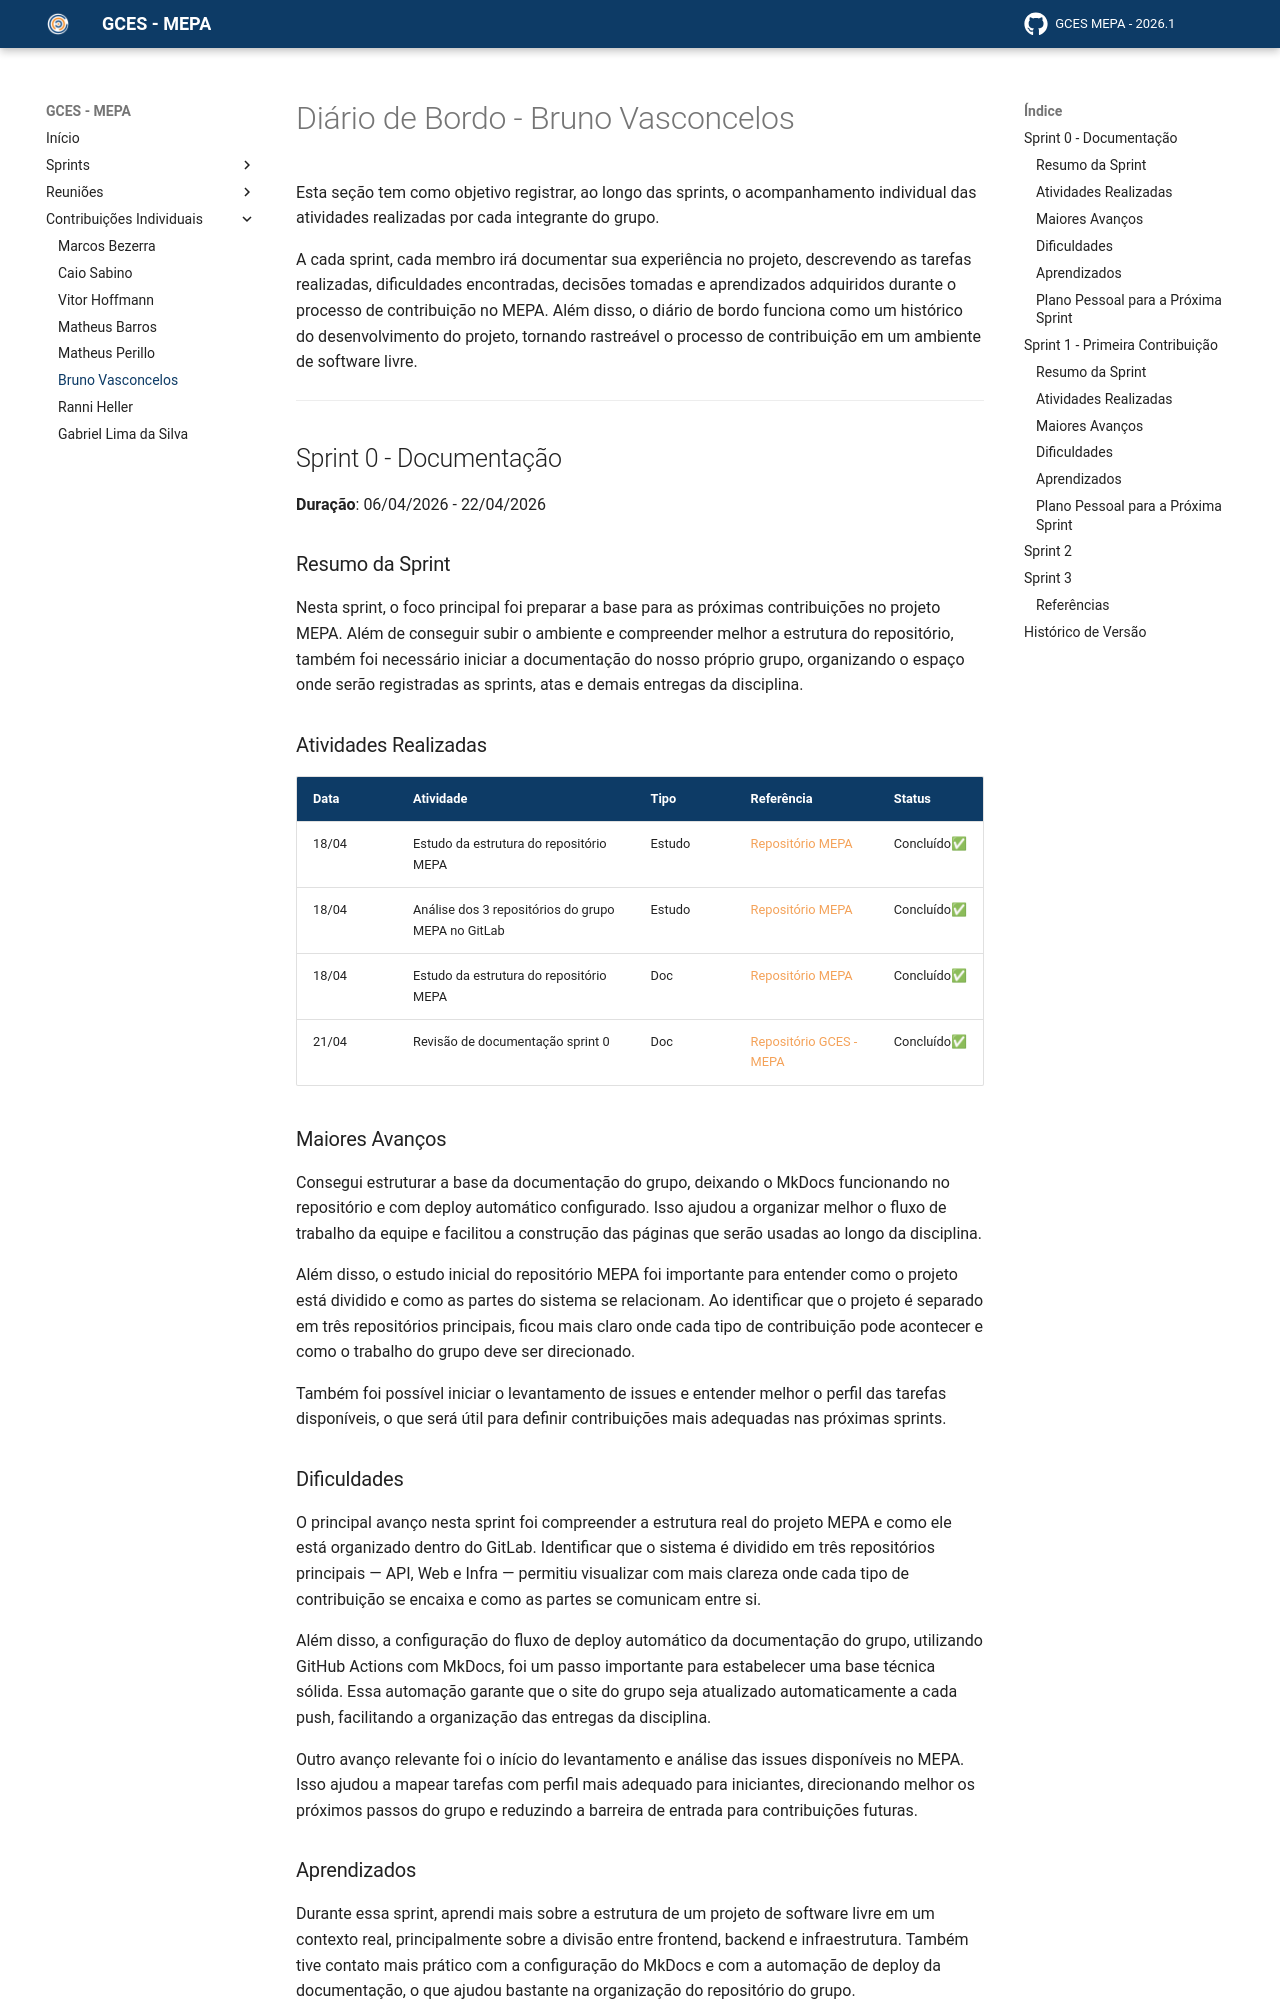

repository: matheusperillo03/GCES-MEPA-GH_PAGES-2026-1 · page: paginas/contribuicoes/bruno/index.html · generator: mkdocs

# Diário de Bordo - Bruno Vasconcelos

Esta seção tem como objetivo registrar, ao longo das sprints, o acompanhamento individual das atividades realizadas por cada integrante do grupo.

A cada sprint, cada membro irá documentar sua experiência no projeto, descrevendo as tarefas realizadas, dificuldades encontradas, decisões tomadas e aprendizados adquiridos durante o processo de contribuição no MEPA. Além disso, o diário de bordo funciona como um histórico do desenvolvimento do projeto, tornando rastreável o processo de contribuição em um ambiente de software livre.

---
## Sprint 0 - Documentação
**Duração**: 06/04/2026 - 22/04/2026

### Resumo da Sprint

Nesta sprint, o foco principal foi preparar a base para as próximas contribuições no projeto MEPA. Além de conseguir subir o ambiente e compreender melhor a estrutura do repositório, também foi necessário iniciar a documentação do nosso próprio grupo, organizando o espaço onde serão registradas as sprints, atas e demais entregas da disciplina.

### Atividades Realizadas

| Data | Atividade | Tipo | Referência | Status |
| ----- | --------- | ---- | ---------- | ------ |
| 18/04 | Estudo da estrutura do repositório MEPA | Estudo | [Repositório MEPA](https://gitlab.com/lappis-unb/projetos-energia/mepa) | Concluído✅ |
| 18/04 | Análise dos 3 repositórios do grupo MEPA no GitLab | Estudo | [Repositório MEPA](https://gitlab.com/lappis-unb/projetos-energia/mepa) | Concluído✅ |
| 18/04 | Estudo da estrutura do repositório MEPA | Doc | [Repositório MEPA](https://gitlab.com/lappis-unb/projetos-energia/mepa) | Concluído✅ |
| 21/04 | Revisão de documentação  sprint 0| Doc | [Repositório GCES - MEPA](https://github.com/matheusperillo03/GCES-MEPA-GH_PAGES-2026-1) | Concluído✅ |



### Maiores Avanços

Consegui estruturar a base da documentação do grupo, deixando o MkDocs funcionando no repositório e com deploy automático configurado. Isso ajudou a organizar melhor o fluxo de trabalho da equipe e facilitou a construção das páginas que serão usadas ao longo da disciplina.

Além disso, o estudo inicial do repositório MEPA foi importante para entender como o projeto está dividido e como as partes do sistema se relacionam. Ao identificar que o projeto é separado em três repositórios principais, ficou mais claro onde cada tipo de contribuição pode acontecer e como o trabalho do grupo deve ser direcionado.

Também foi possível iniciar o levantamento de issues e entender melhor o perfil das tarefas disponíveis, o que será útil para definir contribuições mais adequadas nas próximas sprints.

### Dificuldades

O principal avanço nesta sprint foi compreender a estrutura real do projeto MEPA e como ele está organizado dentro do GitLab. Identificar que o sistema é dividido em três repositórios principais — API, Web e Infra — permitiu visualizar com mais clareza onde cada tipo de contribuição se encaixa e como as partes se comunicam entre si.

Além disso, a configuração do fluxo de deploy automático da documentação do grupo, utilizando GitHub Actions com MkDocs, foi um passo importante para estabelecer uma base técnica sólida. Essa automação garante que o site do grupo seja atualizado automaticamente a cada push, facilitando a organização das entregas da disciplina.

Outro avanço relevante foi o início do levantamento e análise das issues disponíveis no MEPA. Isso ajudou a mapear tarefas com perfil mais adequado para iniciantes, direcionando melhor os próximos passos do grupo e reduzindo a barreira de entrada para contribuições futuras.
